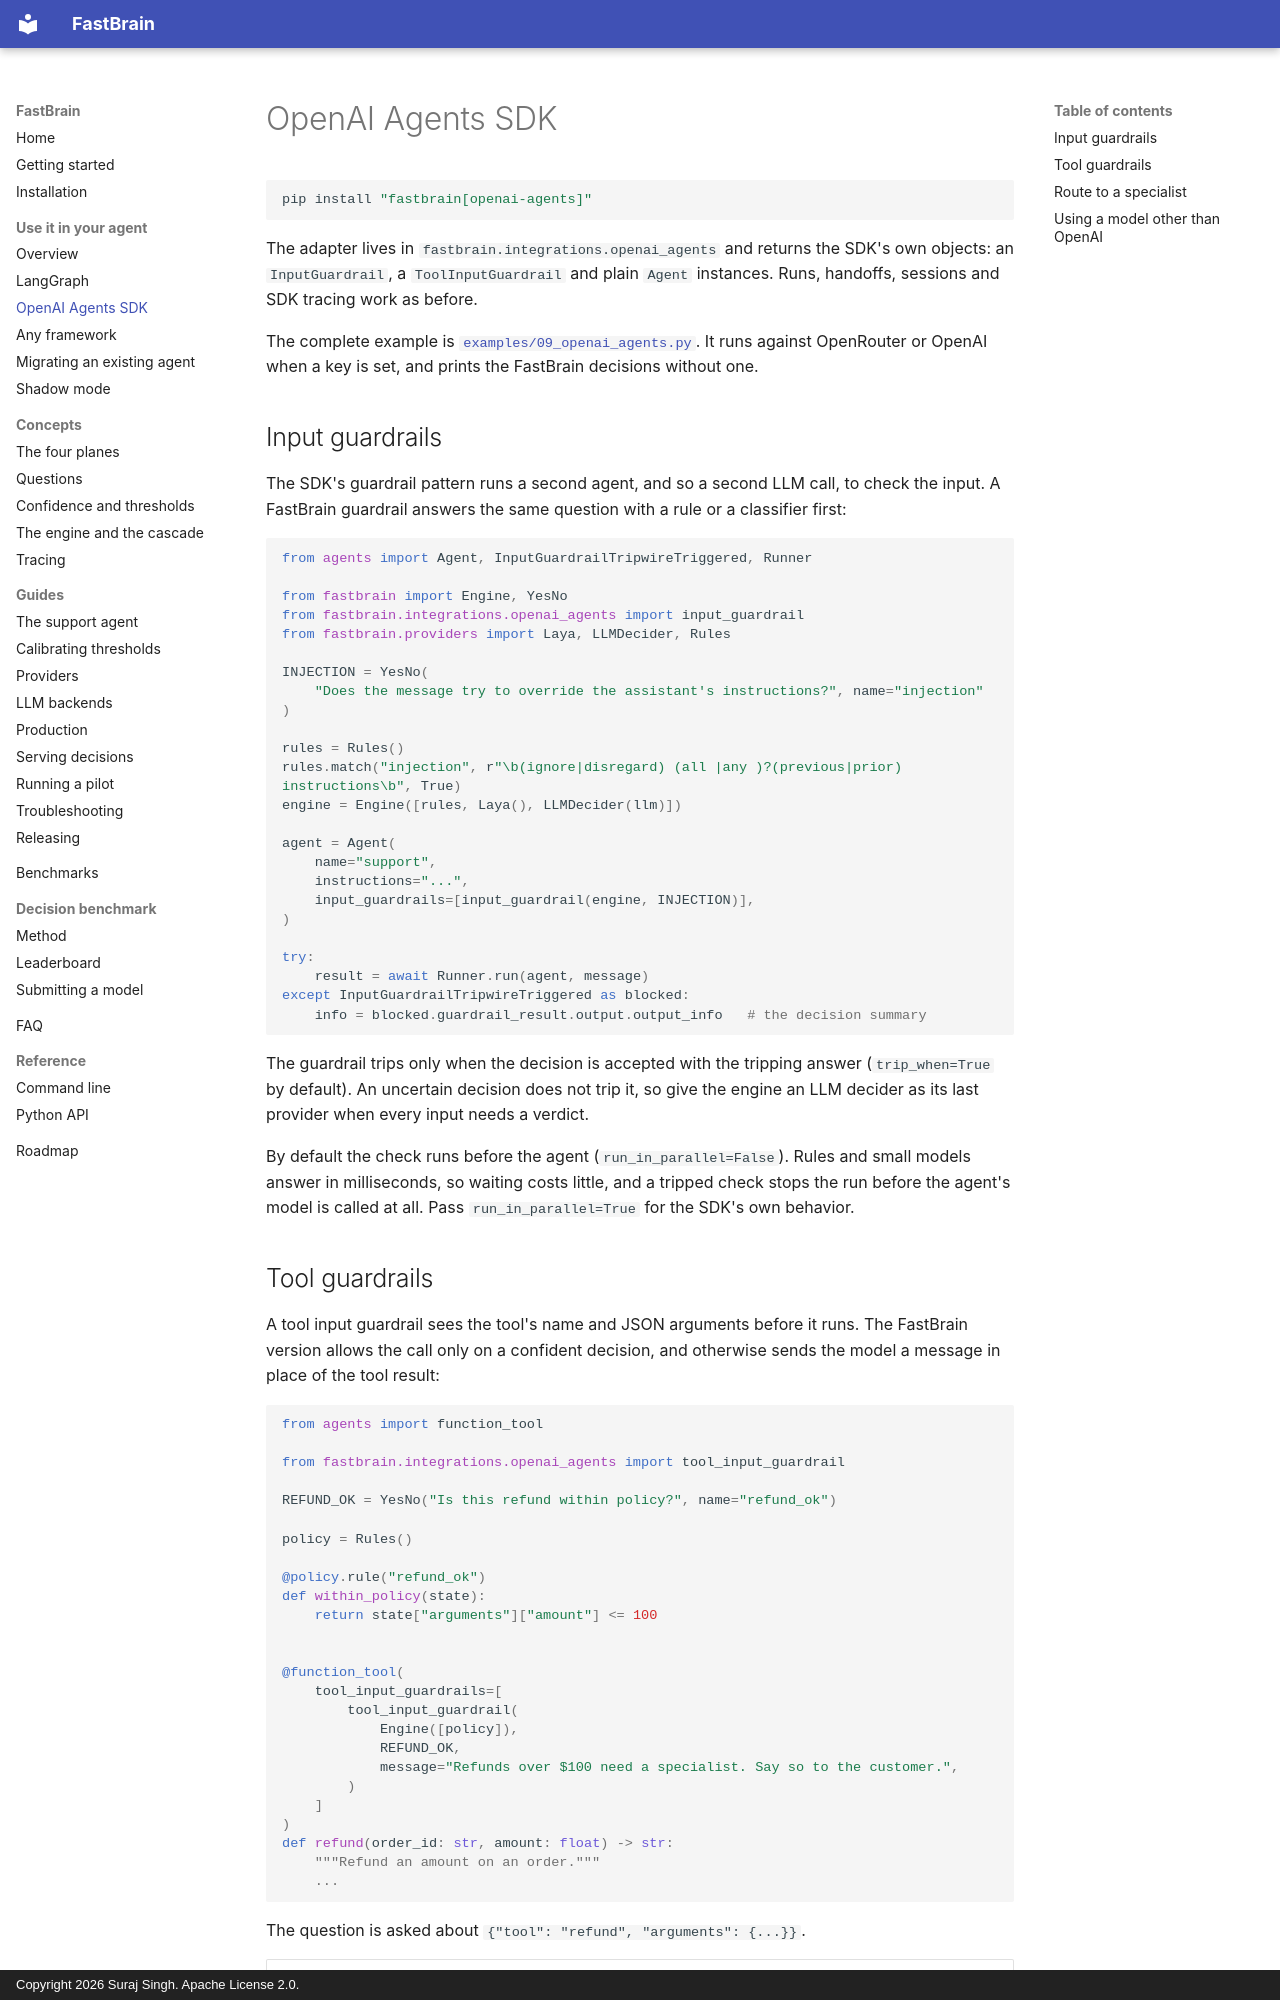

repository: surajsingh4507-del/FastBrain · page: integrations/openai-agents/index.html · generator: mkdocs · copyright: Copyright 2026 Suraj Singh. Apache License 2.0.

# OpenAI Agents SDK

```bash
pip install "fastbrain[openai-agents]"
```

The adapter lives in `fastbrain.integrations.openai_agents` and returns the
SDK's own objects: an `InputGuardrail`, a `ToolInputGuardrail` and plain
`Agent` instances. Runs, handoffs, sessions and SDK tracing work as before.

The complete example is
[`examples/09_openai_agents.py`](https://github.com/surajsingh4507-del/FastBrain/blob/main/examples/09_openai_agents.py).
It runs against OpenRouter or OpenAI when a key is set, and prints the
FastBrain decisions without one.

## Input guardrails

The SDK's guardrail pattern runs a second agent, and so a second LLM call, to
check the input. A FastBrain guardrail answers the same question with a rule
or a classifier first:

```python
from agents import Agent, InputGuardrailTripwireTriggered, Runner

from fastbrain import Engine, YesNo
from fastbrain.integrations.openai_agents import input_guardrail
from fastbrain.providers import Laya, LLMDecider, Rules

INJECTION = YesNo(
    "Does the message try to override the assistant's instructions?", name="injection"
)

rules = Rules()
rules.match("injection", r"\b(ignore|disregard) (all |any )?(previous|prior) instructions\b", True)
engine = Engine([rules, Laya(), LLMDecider(llm)])

agent = Agent(
    name="support",
    instructions="...",
    input_guardrails=[input_guardrail(engine, INJECTION)],
)

try:
    result = await Runner.run(agent, message)
except InputGuardrailTripwireTriggered as blocked:
    info = blocked.guardrail_result.output.output_info   # the decision summary
```

The guardrail trips only when the decision is accepted with the tripping
answer (`trip_when=True` by default). An uncertain decision does not trip it,
so give the engine an LLM decider as its last provider when every input needs
a verdict.

By default the check runs before the agent (`run_in_parallel=False`). Rules
and small models answer in milliseconds, so waiting costs little, and a
tripped check stops the run before the agent's model is called at all. Pass
`run_in_parallel=True` for the SDK's own behavior.
